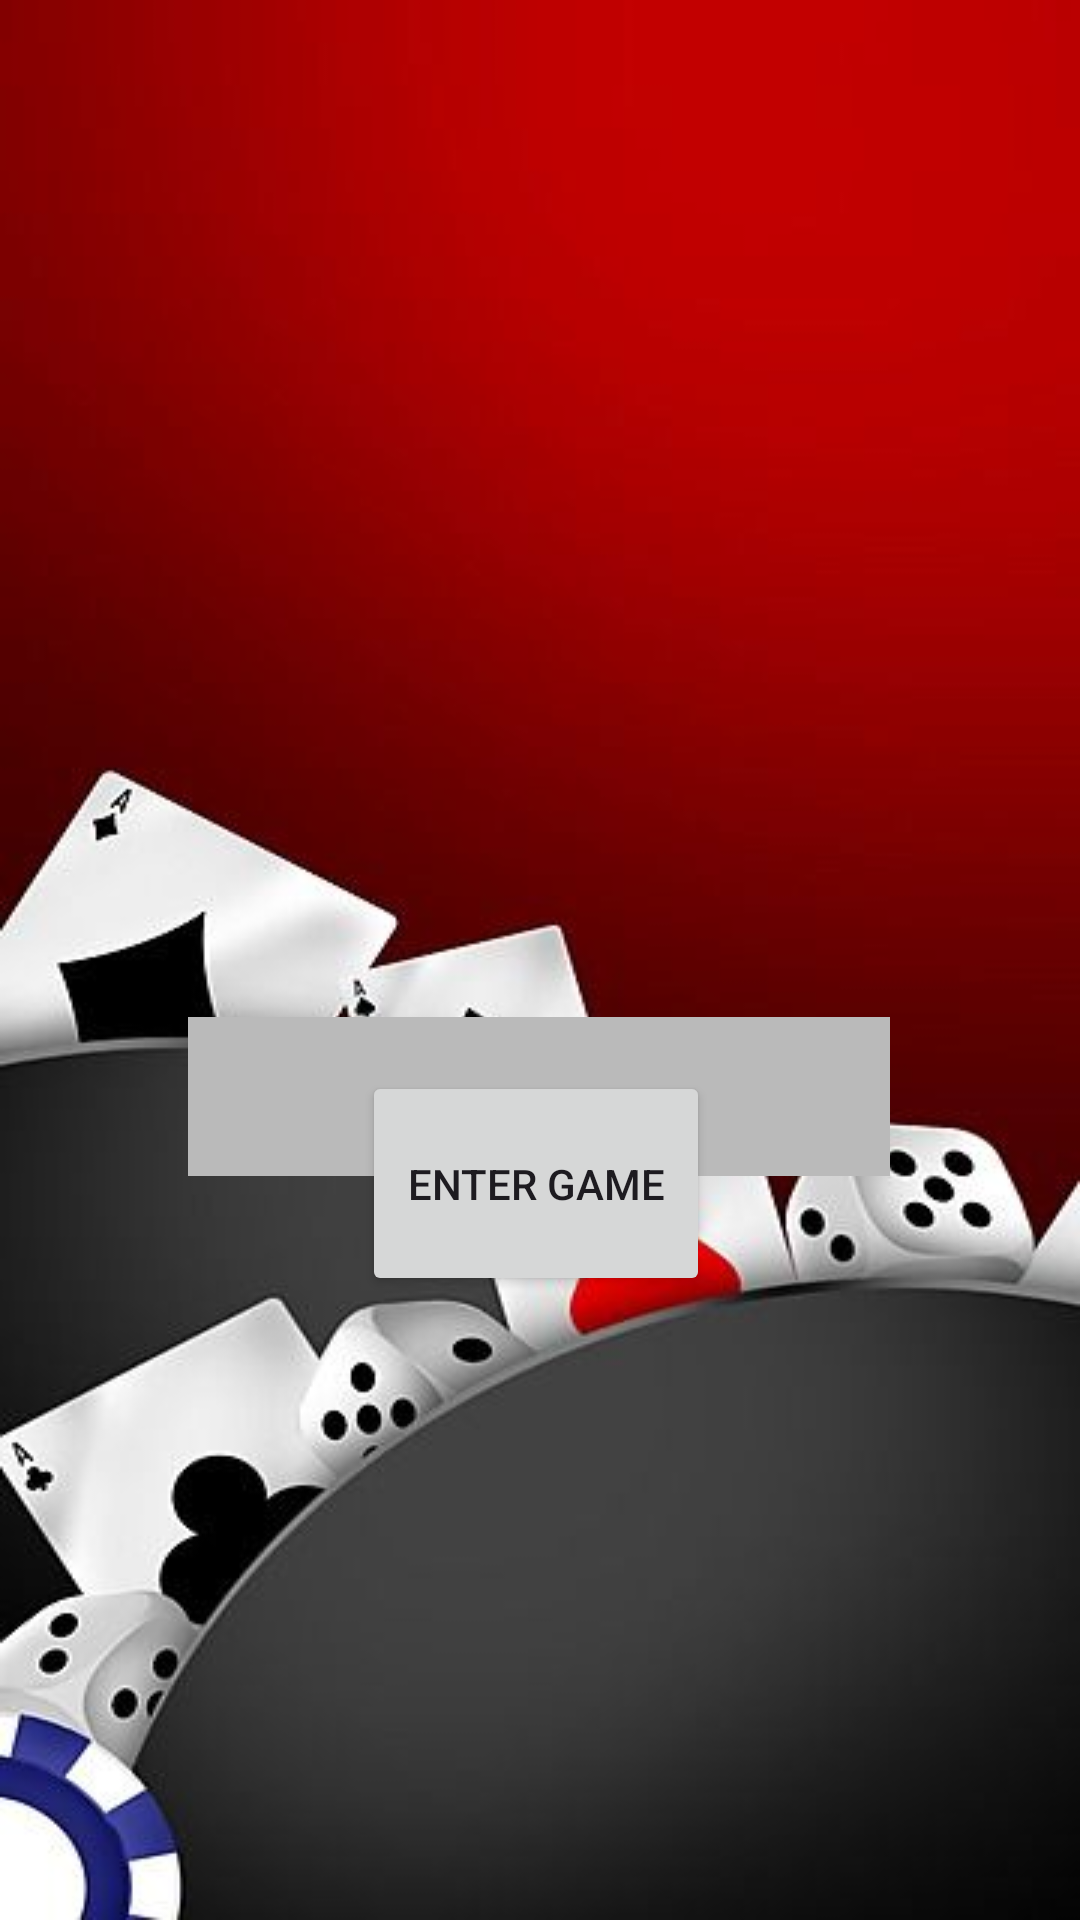

This screen was rendered from an Android layout file. Write that file and the resources it references.
<!-- AndroidManifest.xml: application theme Theme.JackTheDamn -->
<!-- res/layout/activity_main.xml -->
<?xml version="1.0" encoding="utf-8"?>
<androidx.constraintlayout.widget.ConstraintLayout xmlns:android="http://schemas.android.com/apk/res/android"
    xmlns:app="http://schemas.android.com/apk/res-auto"
    xmlns:tools="http://schemas.android.com/tools"
    android:id="@+id/main"
    android:layout_width="match_parent"
    android:layout_height="match_parent"
    android:background="@drawable/main_bg"
    tools:context=".AMainActivity" >

    <Button
        android:id="@+id/button"
        android:layout_width="116dp"
        android:layout_height="75dp"
        android:layout_marginStart="160dp"
        android:layout_marginEnd="160dp"
        android:layout_marginBottom="208dp"
        android:text="Enter Game"
        app:layout_constraintBottom_toBottomOf="parent"
        app:layout_constraintEnd_toEndOf="parent"
        app:layout_constraintHorizontal_bias="0.52"
        app:layout_constraintStart_toStartOf="parent" />

    <EditText
        android:id="@+id/playerName"
        android:layout_width="234dp"
        android:layout_height="53dp"
        android:layout_marginStart="88dp"
        android:layout_marginTop="339dp"
        android:layout_marginEnd="89dp"
        android:background="#BABABA"
        android:ems="10"
        android:inputType="text"
        android:textAlignment="center"
        app:layout_constraintEnd_toEndOf="parent"
        app:layout_constraintStart_toStartOf="parent"
        app:layout_constraintTop_toTopOf="parent" />
</androidx.constraintlayout.widget.ConstraintLayout>
<!-- resources referenced by this layout -->
<resources>
  <!-- drawable main_bg: jpg bitmap (drawable, 18771 bytes) -->
  <style name="Theme.JackTheDamn" parent="Base.Theme.JackTheDamn" />
  <style name="Base.Theme.JackTheDamn" parent="Theme.Material3.DayNight.NoActionBar">
          
          
      </style>
</resources>
